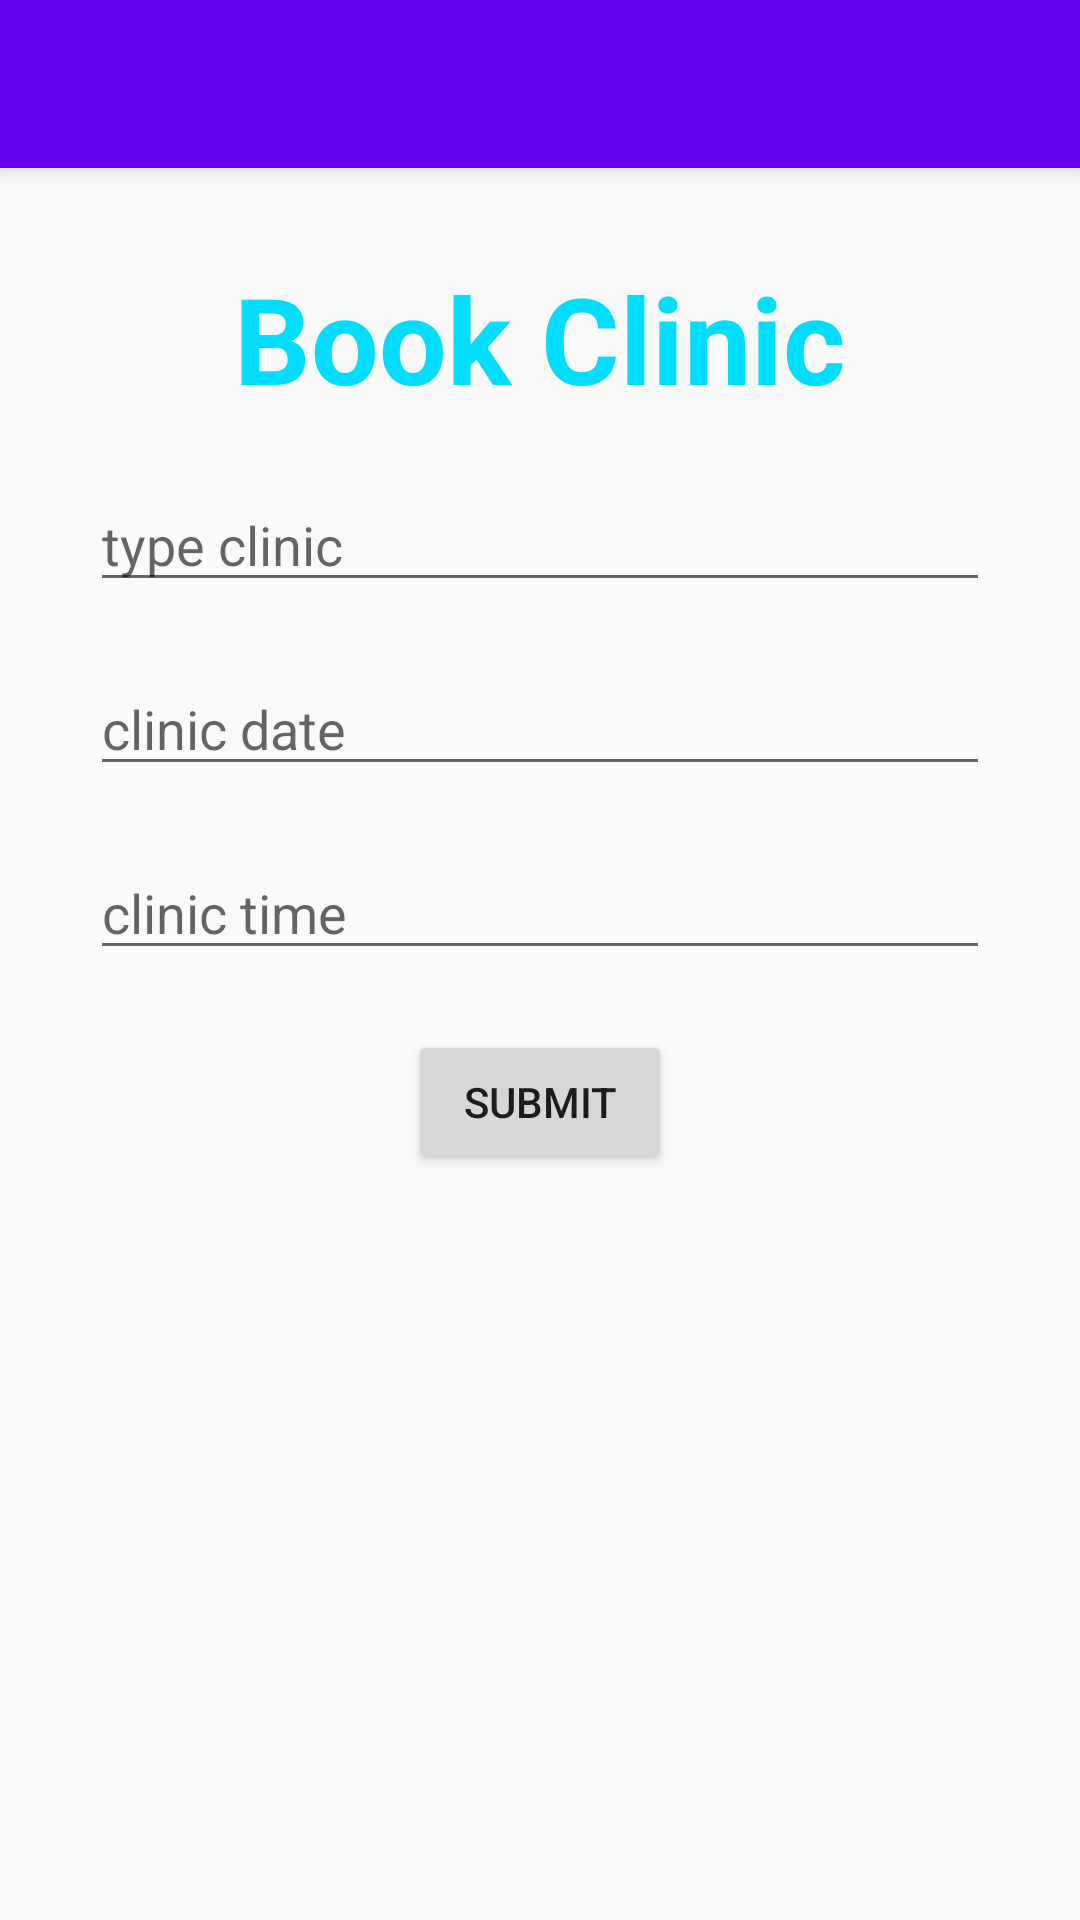

Reconstruct the res/layout file that produces this screen, plus the resources it refers to.
<!-- AndroidManifest.xml: application theme AppTheme -->
<!-- res/layout/activity_book_clinic.xml -->
<?xml version="1.0" encoding="utf-8"?>
<android.support.design.widget.CoordinatorLayout xmlns:android="http://schemas.android.com/apk/res/android"
    xmlns:app="http://schemas.android.com/apk/res-auto"
    xmlns:tools="http://schemas.android.com/tools"
    android:layout_width="match_parent"
    android:layout_height="match_parent"
    tools:context=".BookClinic">

    <android.support.design.widget.AppBarLayout
        android:layout_width="match_parent"
        android:layout_height="wrap_content"
        android:theme="@style/AppTheme.AppBarOverlay">

        <android.support.v7.widget.Toolbar
            android:id="@+id/toolbar"
            android:layout_width="match_parent"
            android:layout_height="?attr/actionBarSize"
            android:background="?attr/colorPrimary"
            app:popupTheme="@style/AppTheme.PopupOverlay" />

    </android.support.design.widget.AppBarLayout>

    <include layout="@layout/content_book_clinic" />


</android.support.design.widget.CoordinatorLayout>
<!-- res/layout/content_book_clinic.xml (included above) -->
<?xml version="1.0" encoding="utf-8"?>
<android.support.constraint.ConstraintLayout xmlns:android="http://schemas.android.com/apk/res/android"
    xmlns:app="http://schemas.android.com/apk/res-auto"
    xmlns:tools="http://schemas.android.com/tools"
    android:layout_width="match_parent"
    android:layout_height="match_parent"
    app:layout_behavior="@string/appbar_scrolling_view_behavior"
    tools:context=".BookClinic"
    tools:showIn="@layout/activity_book_clinic">

    <ScrollView
        android:layout_width="match_parent"
        android:layout_height="match_parent"
        android:padding="30dp">

        <LinearLayout
            android:layout_width="match_parent"
            android:layout_height="wrap_content"
            android:orientation="vertical">

            <TextView
                android:layout_width="wrap_content"
                android:layout_height="wrap_content"
                android:layout_gravity="center"
                android:text="Book Clinic"
                android:textColor="@android:color/holo_blue_bright"
                android:textSize="40sp"
                android:textStyle="bold" />

            <EditText
                android:id="@+id/chosenclinic"
                android:layout_width="match_parent"
                android:layout_height="wrap_content"
                android:layout_marginTop="20dp"
                android:hint="type clinic"
                android:inputType="text" />

            <EditText
                android:id="@+id/clinicdate"
                android:layout_width="match_parent"
                android:layout_height="wrap_content"
                android:layout_marginTop="20dp"
                android:hint="clinic date"
                android:inputType="date" />

            <EditText
                android:id="@+id/clinictime"
                android:layout_width="match_parent"
                android:layout_height="wrap_content"
                android:layout_marginTop="20dp"
                android:hint="clinic time"
                android:inputType="time" />

            <Button
                android:id="@+id/submitchosenclinic"
                style="@style/FirebaseUI.Button"
                android:layout_width="wrap_content"
                android:layout_height="wrap_content"
                android:layout_gravity="center"
                android:layout_marginTop="20dp"
                android:text="Submit" />


        </LinearLayout>


    </ScrollView>
</android.support.constraint.ConstraintLayout>
<!-- resources referenced by this layout -->
<resources>
  <style name="AppTheme.AppBarOverlay" parent="ThemeOverlay.AppCompat.Dark.ActionBar" />
  <style name="AppTheme.PopupOverlay" parent="ThemeOverlay.AppCompat.Light" />
  <style name="AppTheme" parent="Theme.AppCompat.Light.DarkActionBar">
          
          <item name="colorPrimary">@color/colorPrimary</item>
          <item name="colorPrimaryDark">@color/colorPrimaryDark</item>
          <item name="colorAccent">@color/colorAccent</item>
      </style>
  <!-- not gathered from this repository: default colours our renderer supplied (Android Studio template values) -->
  <color name="colorPrimary">#FF6200EE</color>
  <color name="colorPrimaryDark">#FF3700B3</color>
  <color name="colorAccent">#FF03DAC5</color>
</resources>
